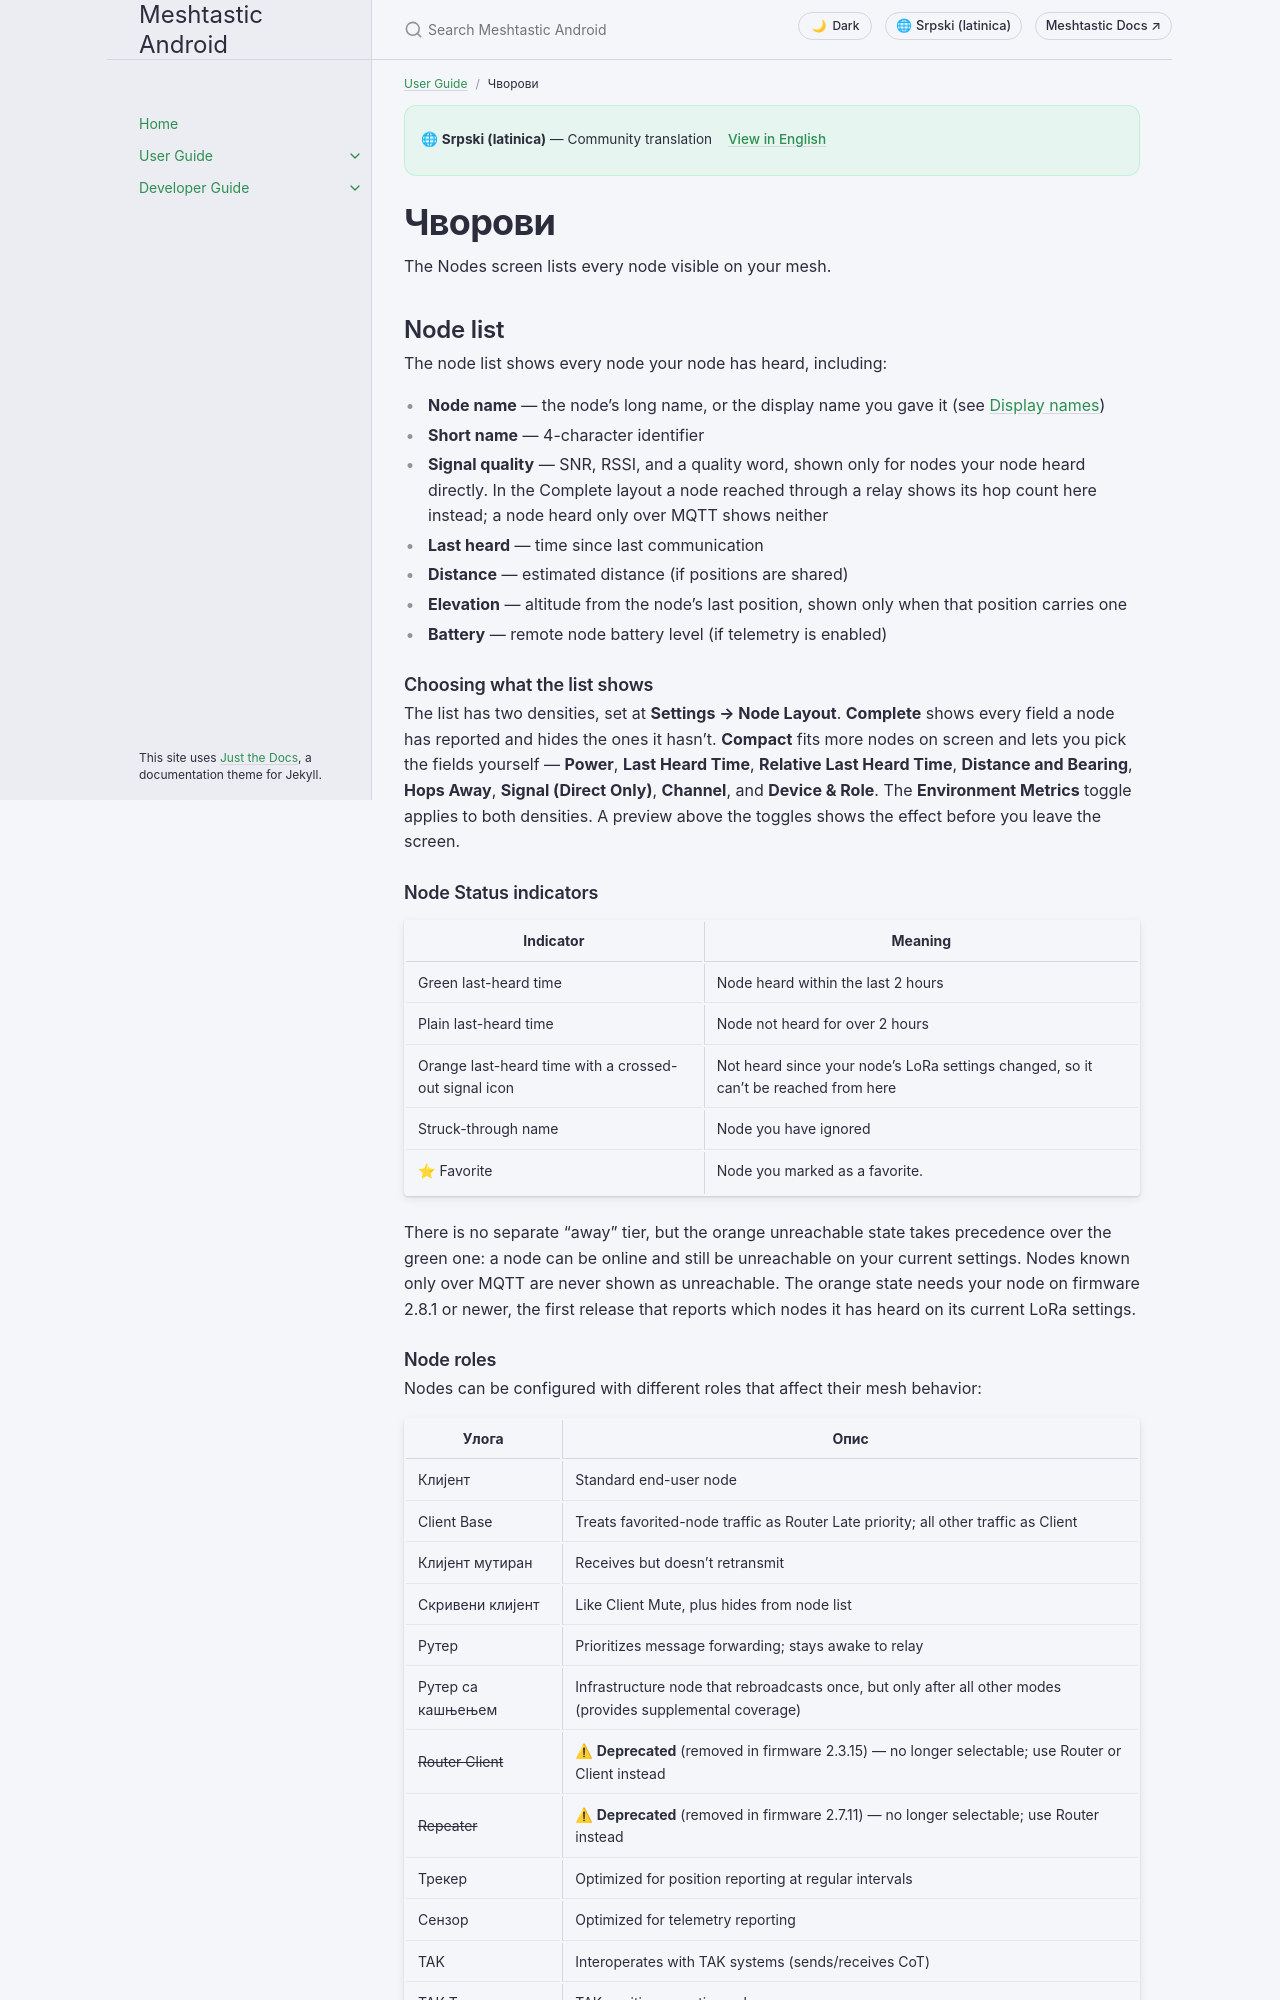

repository: meshtastic/Meshtastic-Android · page: b+sr+Latn/user/nodes.html · generator: jekyll

---
title: Nodes
nav_order: 4
last_updated: 2026-05-13
description: Browse, filter, and sort mesh nodes — view details, signal quality, roles, and quick actions.
aliases:
  - node-list
  - mesh-nodes
  - peers
---

# Nodes

The Nodes screen displays all devices visible on your mesh network.

## Node List

The node list shows every node your radio has heard, including:
- **Node name** — user-configured long name
- **Short name** — 4-character identifier
- **Signal quality** — last heard signal strength
- **Last heard** — time since last communication
- **Distance** — estimated distance (if positions are shared)
- **Battery** — remote node battery level (if telemetry is enabled)

### Node Status Indicators

| Badge | Meaning |
|-------|---------|
| 🟢 Online | Node heard within the last 15 minutes |
| 🟡 Away | Node heard within the last 2 hours |
| 🔴 Offline | Node not heard for over 2 hours |
| ⭐ Favorite | Node marked as favorite by the user |
